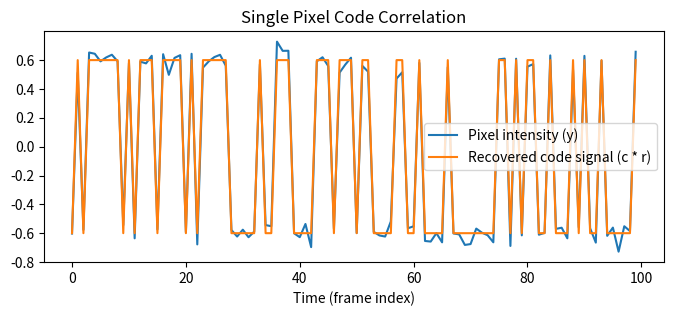

Write the Python code that produced this figure.
import numpy as np
import matplotlib.pyplot as plt

def single_pixel_nci(y, c):
    """
    Decode the transport coefficient r for a single pixel.

    Parameters
    ----------
    y : np.ndarray, shape (T,)
        Pixel intensity over time.
    c : np.ndarray, shape (T,)
        Known temporal code.

    Returns
    -------
    r : float
        Recovered reflectance (strength of code signal at this pixel).
    """

    y = y.astype(np.float32)
    c = c.astype(np.float32)
    if y.max() > 1.0:
        y = y / 255.0

    if len(y) != len(c):
        raise ValueError("Pixel time series and code must have same length")

    numerator = np.dot(c, y)   # sum_t c(t) * y(t)

    denominator = np.dot(c, c) + 1e-8  # sum_t c(t)^2

    r = numerator / denominator

    return r


# Suppose we have 100 frames, assumr l is just 1 for sake of simplicity
T = 100

c = np.random.choice([-1, 1], size=T)

# Simulate a pixel that actually follows the code + noise
true_reflectance = 0.6
y = true_reflectance * c + 0.05 * np.random.randn(T)

# Recover reflectance using NCI
r_est = single_pixel_nci(y, c)

print(f"True reflectance = {true_reflectance:.3f}")
print(f"Estimated reflectance = {r_est:.3f}")

plt.figure(figsize=(8,3))
plt.plot(y, label="Pixel intensity (y)")
plt.plot(c * r_est, label="Recovered code signal (c * r)")
plt.xlabel("Time (frame index)")
plt.legend()
plt.title("Single Pixel Code Correlation")
plt.show()